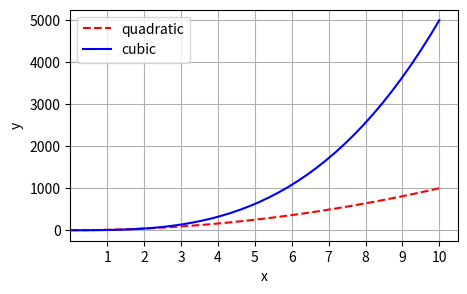

Write Python code to recreate this figure.
# [redacted]

import matplotlib.pyplot as plt
import numpy as np

a = 10
b = 5

x = np.linspace(0,10,40)

y1 = (a) * (x**2)
y2 = (b) * (x**3)

fig, ax = plt.subplots(figsize=(5,3))

ax.plot(x,a*x**2, '--r', label='quadratic')
ax.plot(x,b*x**3, 'b', label='cubic')

ax.set_xlim(0, 10.5)
ax.legend()
ax.grid()
ax.set_xticks(np.arange(1,11,1))
ax.set_yticks(np.arange(0,6000,1000))
ax.set_xlabel('x')
ax.set_ylabel('y')

plt.rcParams['font.size']=14
plt.rcParams['font.family']='Helvetica'

plt.show()